Run: headless pygame with SDL's dummy video driver; simulated clock (each Clock.tick advances the game by its frame time, no real sleeping); random seed 0; keys injected as events and as key.get_pressed() state; no mouse input.
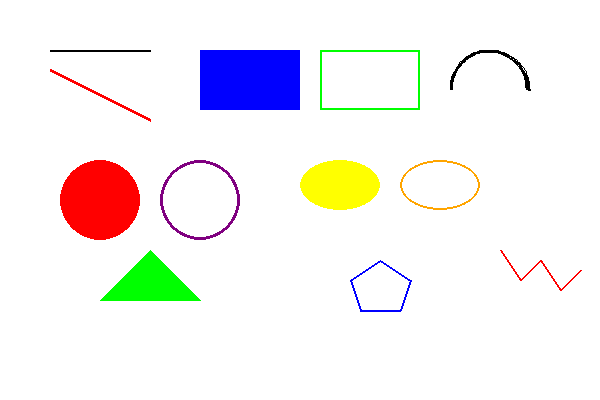
Frame 1 of 4 · flips 1–60 · no input
Frame 2 of 4 · flips 61–180 · tapped SPACE, RETURN · held RIGHT (→), D · screen unchanged from frame 1, image omitted
Frame 3 of 4 · flips 181–300 · held DOWN (↓), S · screen unchanged from frame 2, image omitted
Frame 4 of 4 · flips 301–420 · held LEFT (←), A, UP (↑), W · screen unchanged from frame 3, image omitted

The pygame program that drew these frames:

import pygame
import sys

# 初始化pygame
pygame.init()

# 設定視窗大小
WINDOW_WIDTH = 600
WINDOW_HEIGHT = 400
screen = pygame.display.set_mode((WINDOW_WIDTH, WINDOW_HEIGHT))

# 設定視窗標題
pygame.display.set_caption("pygame圖案繪製範例")

# 定義顏色
WHITE = (255, 255, 255)
BLACK = (0, 0, 0)
RED = (255, 0, 0)
GREEN = (0, 255, 0)
BLUE = (0, 0, 255)
YELLOW = (255, 255, 0)
PURPLE = (128, 0, 128)
ORANGE = (255, 165, 0)

# 主要遊戲迴圈
clock = pygame.time.Clock()

while True:
    # 控制幀率
    clock.tick(60)
    # 處理事件
    for event in pygame.event.get():
        if event.type == pygame.QUIT:
            # 結束pygame
            pygame.quit()
            sys.exit()

    # 填充背景顏色
    screen.fill(WHITE)

    # 1. 繪製線條
    pygame.draw.line(screen, BLACK, (50, 50), (150, 50), 2)  # 水平線
    pygame.draw.line(screen, RED, (50, 70), (150, 120), 3)  # 斜線

    # 2. 繪製矩形
    pygame.draw.rect(screen, BLUE, (200, 50, 100, 60))  # 實心矩形
    pygame.draw.rect(screen, GREEN, (320, 50, 100, 60), 2)  # 空心矩形

    # 3. 繪製圓形
    pygame.draw.circle(screen, RED, (100, 200), 40)  # 實心圓
    pygame.draw.circle(screen, PURPLE, (200, 200), 40, 3)  # 空心圓

    # 4. 繪製橢圓
    pygame.draw.ellipse(screen, YELLOW, (300, 160, 80, 50))  # 實心橢圓
    pygame.draw.ellipse(screen, ORANGE, (400, 160, 80, 50), 2)  # 空心橢圓

    # 5. 繪製弧線
    pygame.draw.arc(screen, BLACK, (450, 50, 80, 80), 0, 3.14, 3)  # 半圓弧

    # 6. 繪製多邊形 (三角形)
    triangle_points = [(100, 300), (150, 250), (200, 300)]
    pygame.draw.polygon(screen, GREEN, triangle_points)

    # 7. 繪製多邊形 (五角形)
    pentagon_points = [(350, 280), (380, 260), (410, 280), (400, 310), (360, 310)]
    pygame.draw.polygon(screen, BLUE, pentagon_points, 2)

    # 8. 繪製多條線段
    lines_points = [(500, 250), (520, 280), (540, 260), (560, 290), (580, 270)]
    pygame.draw.lines(screen, RED, False, lines_points, 2)

    # 更新畫面
    pygame.display.flip()
